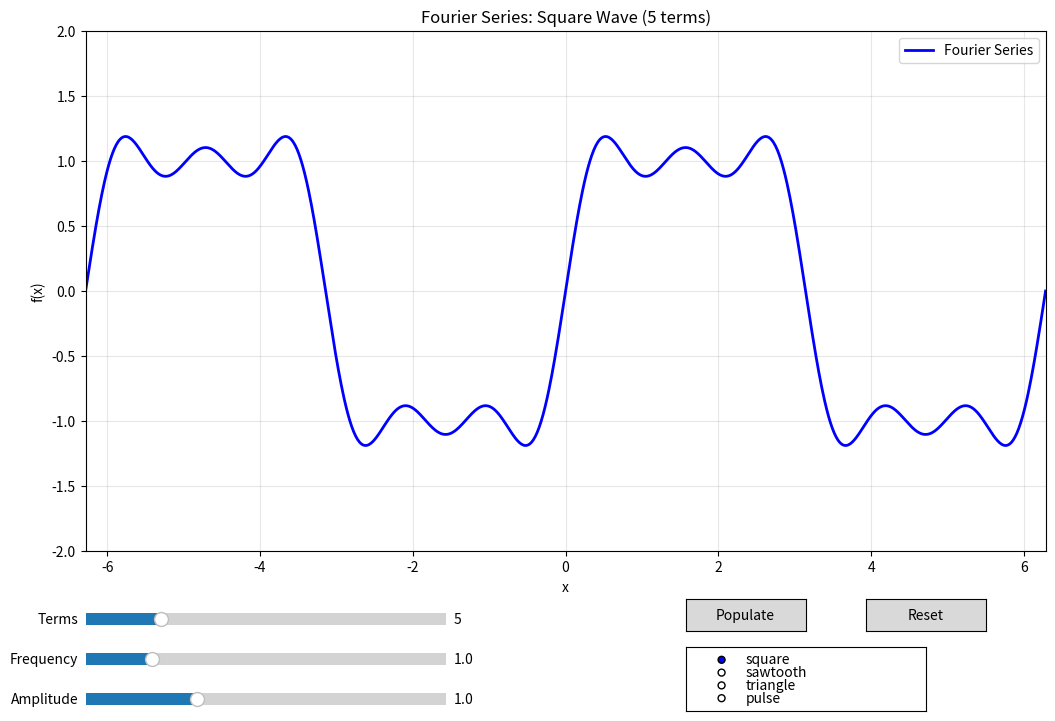

The script that saved this image:
import numpy as np
import matplotlib.pyplot as plt
from matplotlib.widgets import Slider, Button, RadioButtons

class FourierSeriesVisualizer:
    def __init__(self):
        self.fig, self.ax = plt.subplots(figsize=(12, 8))
        plt.subplots_adjust(left=0.1, bottom=0.25, right=0.9, top=0.9)
        
        # Initialize parameters
        self.num_terms = 5
        self.frequency = 1.0
        self.amplitude = 1.0
        self.current_function = 'square'
        
        # Create x-axis
        self.x = np.linspace(-2*np.pi, 2*np.pi, 1000)
        
        # Initialize plot
        self.line, = self.ax.plot(self.x, self.calculate_fourier_series(), 'b-', linewidth=2, label='Fourier Series')
        self.ax.set_xlim(-2*np.pi, 2*np.pi)
        self.ax.set_ylim(-2, 2)
        self.ax.grid(True, alpha=0.3)
        self.ax.set_xlabel('x')
        self.ax.set_ylabel('f(x)')
        self.ax.set_title('Fourier Series Visualizer')
        self.ax.legend()
        
        # Add sliders
        self.add_sliders()
        
        # Add buttons
        self.add_buttons()
        
        # Add radio buttons for different functions
        self.add_radio_buttons()
        
        self.update_plot()
        
    def square_wave(self, x, n_terms):
        """Calculate square wave Fourier series"""
        result = np.zeros_like(x)
        for n in range(1, n_terms + 1, 2):  # Only odd terms
            result += (4 / (n * np.pi)) * np.sin(n * self.frequency * x)
        return result
    
    def sawtooth_wave(self, x, n_terms):
        """Calculate sawtooth wave Fourier series"""
        result = np.zeros_like(x)
        for n in range(1, n_terms + 1):
            result += (2 / (n * np.pi)) * (-1)**(n+1) * np.sin(n * self.frequency * x)
        return result
    
    def triangle_wave(self, x, n_terms):
        """Calculate triangle wave Fourier series"""
        result = np.zeros_like(x)
        for n in range(1, n_terms + 1, 2):  # Only odd terms
            result += (8 / (n**2 * np.pi**2)) * (-1)**((n-1)/2) * np.sin(n * self.frequency * x)
        return result
    
    def pulse_wave(self, x, n_terms):
        """Calculate pulse wave Fourier series (rectangular pulse)"""
        result = np.zeros_like(x)
        for n in range(1, n_terms + 1):
            result += (2 / (n * np.pi)) * np.sin(n * np.pi / 2) * np.cos(n * self.frequency * x)
        return result
    
    def calculate_fourier_series(self):
        """Calculate the Fourier series based on current function"""
        if self.current_function == 'square':
            return self.amplitude * self.square_wave(self.x, self.num_terms)
        elif self.current_function == 'sawtooth':
            return self.amplitude * self.sawtooth_wave(self.x, self.num_terms)
        elif self.current_function == 'triangle':
            return self.amplitude * self.triangle_wave(self.x, self.num_terms)
        elif self.current_function == 'pulse':
            return self.amplitude * self.pulse_wave(self.x, self.num_terms)
        else:
            return np.zeros_like(self.x)
    
    def add_sliders(self):
        """Add interactive sliders"""
        # Terms slider
        ax_terms = plt.axes([0.1, 0.15, 0.3, 0.03])
        self.slider_terms = Slider(ax_terms, 'Terms', 1, 20, valinit=self.num_terms, valstep=1)
        self.slider_terms.on_changed(self.update_terms)
        
        # Frequency slider
        ax_freq = plt.axes([0.1, 0.10, 0.3, 0.03])
        self.slider_freq = Slider(ax_freq, 'Frequency', 0.1, 5.0, valinit=self.frequency)
        self.slider_freq.on_changed(self.update_frequency)
        
        # Amplitude slider
        ax_amp = plt.axes([0.1, 0.05, 0.3, 0.03])
        self.slider_amp = Slider(ax_amp, 'Amplitude', 0.1, 3.0, valinit=self.amplitude)
        self.slider_amp.on_changed(self.update_amplitude)
    
    def add_buttons(self):
        """Add control buttons"""
        # Populate button
        ax_populate = plt.axes([0.6, 0.15, 0.1, 0.04])
        self.btn_populate = Button(ax_populate, 'Populate')
        self.btn_populate.on_clicked(self.populate_series)
        
        # Reset button
        ax_reset = plt.axes([0.75, 0.15, 0.1, 0.04])
        self.btn_reset = Button(ax_reset, 'Reset')
        self.btn_reset.on_clicked(self.reset)
    
    def add_radio_buttons(self):
        """Add radio buttons for function selection"""
        ax_radio = plt.axes([0.6, 0.05, 0.2, 0.08])
        self.radio = RadioButtons(ax_radio, ('square', 'sawtooth', 'triangle', 'pulse'),
                                 active=0)
        self.radio.on_clicked(self.update_function)
    
    def update_terms(self, val):
        """Update number of terms"""
        self.num_terms = int(val)
        self.update_plot()
    
    def update_frequency(self, val):
        """Update frequency"""
        self.frequency = val
        self.update_plot()
    
    def update_amplitude(self, val):
        """Update amplitude"""
        self.amplitude = val
        self.update_plot()
    
    def update_function(self, label):
        """Update the function type"""
        self.current_function = label
        self.update_plot()
    
    def update_plot(self):
        """Update the plot with new data"""
        y = self.calculate_fourier_series()
        self.line.set_ydata(y)
        self.ax.set_title(f'Fourier Series: {self.current_function.capitalize()} Wave ({self.num_terms} terms)')
        self.fig.canvas.draw_idle()
    
    def populate_series(self, event):
        """Populate the series with the current number of terms"""
        self.update_plot()
        print(f"Fourier series populated with {self.num_terms} terms")
    
    def reset(self, event):
        """Reset all parameters to default"""
        self.slider_terms.set_val(5)
        self.slider_freq.set_val(1.0)
        self.slider_amp.set_val(1.0)
        self.radio.set_active(0)
        self.update_plot()
    
    def show(self):
        """Show the plot"""
        plt.show()

def main():
    """Main function to run the visualizer"""
    print("Fourier Series Visualizer")
    print("Controls:")
    print("- Use sliders to adjust terms, frequency, and amplitude")
    print("- Use radio buttons to select different wave types")
    print("- Click 'Populate' to populate the series")
    print("- Click 'Reset' to return to default values")
    print()
    
    visualizer = FourierSeriesVisualizer()
    visualizer.show()

if __name__ == "__main__":
    main()
